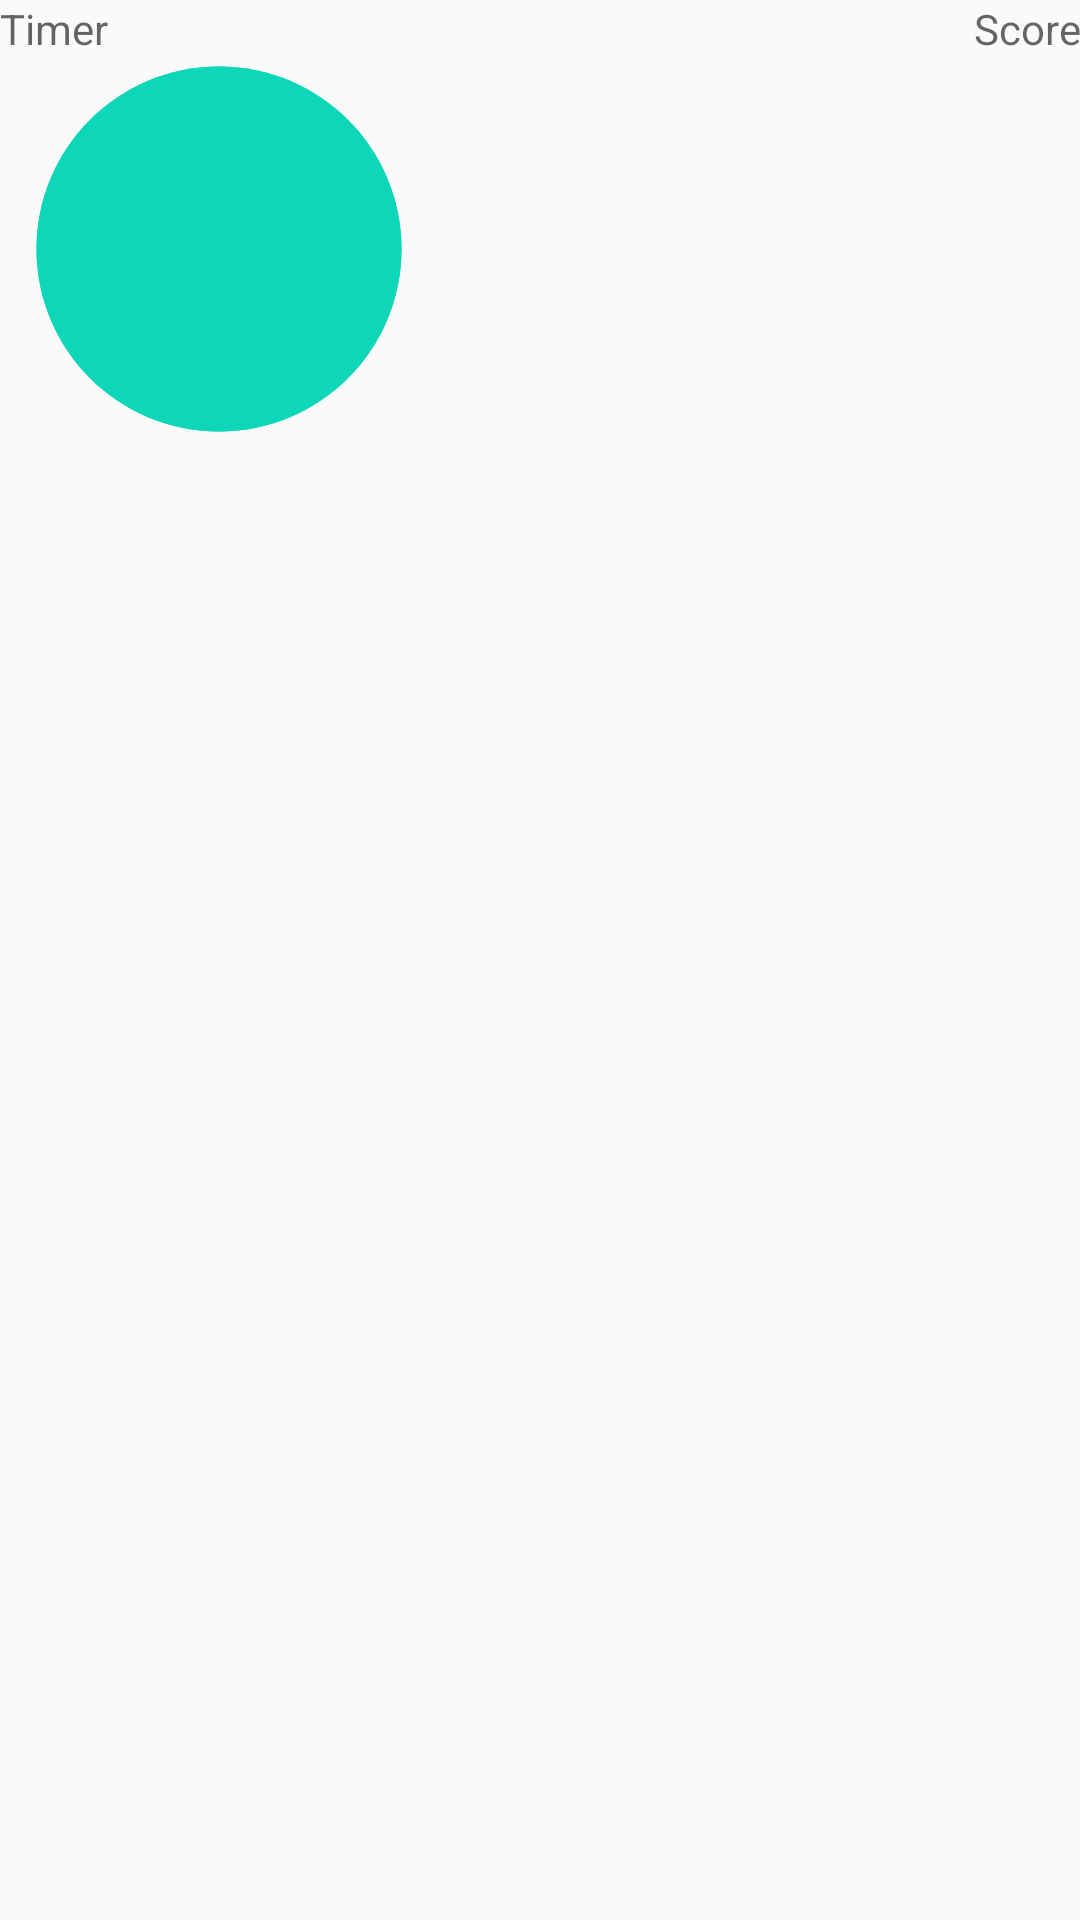

This screen was rendered from an Android layout file. Write that file and the resources it references.
<!-- AndroidManifest.xml: application theme Theme.FYP -->
<!-- res/layout/activity_agility_test.xml -->
<?xml version="1.0" encoding="utf-8"?>
<RelativeLayout xmlns:android="http://schemas.android.com/apk/res/android"
    xmlns:app="http://schemas.android.com/apk/res-auto"
    xmlns:tools="http://schemas.android.com/tools"
    android:layout_width="match_parent"
    android:layout_height="match_parent"
    android:id="@+id/main"
    tools:context=".AgilityTestActivity">


    <TextView
        android:id="@+id/timer"
        android:layout_width="wrap_content"
        android:layout_height="wrap_content"
        android:hint="Timer"
        android:gravity="center"
        android:layout_alignParentTop="true"/>

    <ImageView
        android:id="@+id/circle1"
        android:layout_width="146dp"
        android:layout_height="166dp"
        app:layout_constraintBottom_toBottomOf="parent"
        app:layout_constraintEnd_toEndOf="parent"
        app:layout_constraintHorizontal_bias="0.856"
        app:layout_constraintStart_toStartOf="parent"
        app:layout_constraintTop_toTopOf="parent"
        app:layout_constraintVertical_bias="0.794"
        app:srcCompat="@drawable/ic_baseline_circle_24" />

    <ImageView
        android:id="@+id/circle2"
        android:layout_width="146dp"
        android:layout_height="166dp"
        app:layout_constraintBottom_toBottomOf="parent"
        app:layout_constraintEnd_toEndOf="parent"
        app:layout_constraintHorizontal_bias="0.173"
        app:layout_constraintStart_toStartOf="parent"
        app:layout_constraintTop_toTopOf="parent"
        app:layout_constraintVertical_bias="0.339"
        app:srcCompat="@drawable/ic_baseline_circle_24"
        />

    <TextView
        android:layout_width="wrap_content"
        android:layout_height="wrap_content"
        android:gravity="right"
        android:id="@+id/score"
        android:hint="Score"
        android:layout_alignParentRight="true"
        android:layout_alignParentEnd="true"/>


</RelativeLayout>
<!-- resources referenced by this layout -->
<resources>
  <!-- drawable ic_baseline_circle_24 (drawable) -->
  <vector android:height="24dp" android:tint="#0ED6B9"
      android:viewportHeight="24" android:viewportWidth="24"
      android:width="24dp" xmlns:android="http://schemas.android.com/apk/res/android">
      <path android:fillColor="@android:color/white" android:pathData="M12,2C6.47,2 2,6.47 2,12s4.47,10 10,10 10,-4.47 10,-10S17.53,2 12,2z"/>
  </vector>
  <style name="Theme.FYP" parent="Theme.AppCompat.DayNight.NoActionBar">
          
          <item name="colorPrimary">@color/light_green</item>
          <item name="colorPrimaryDark">@color/light_green</item>
          <item name="colorAccent">@color/light_green</item>
  
      </style>
  <color name="light_green">#0ED6B9</color>
</resources>
